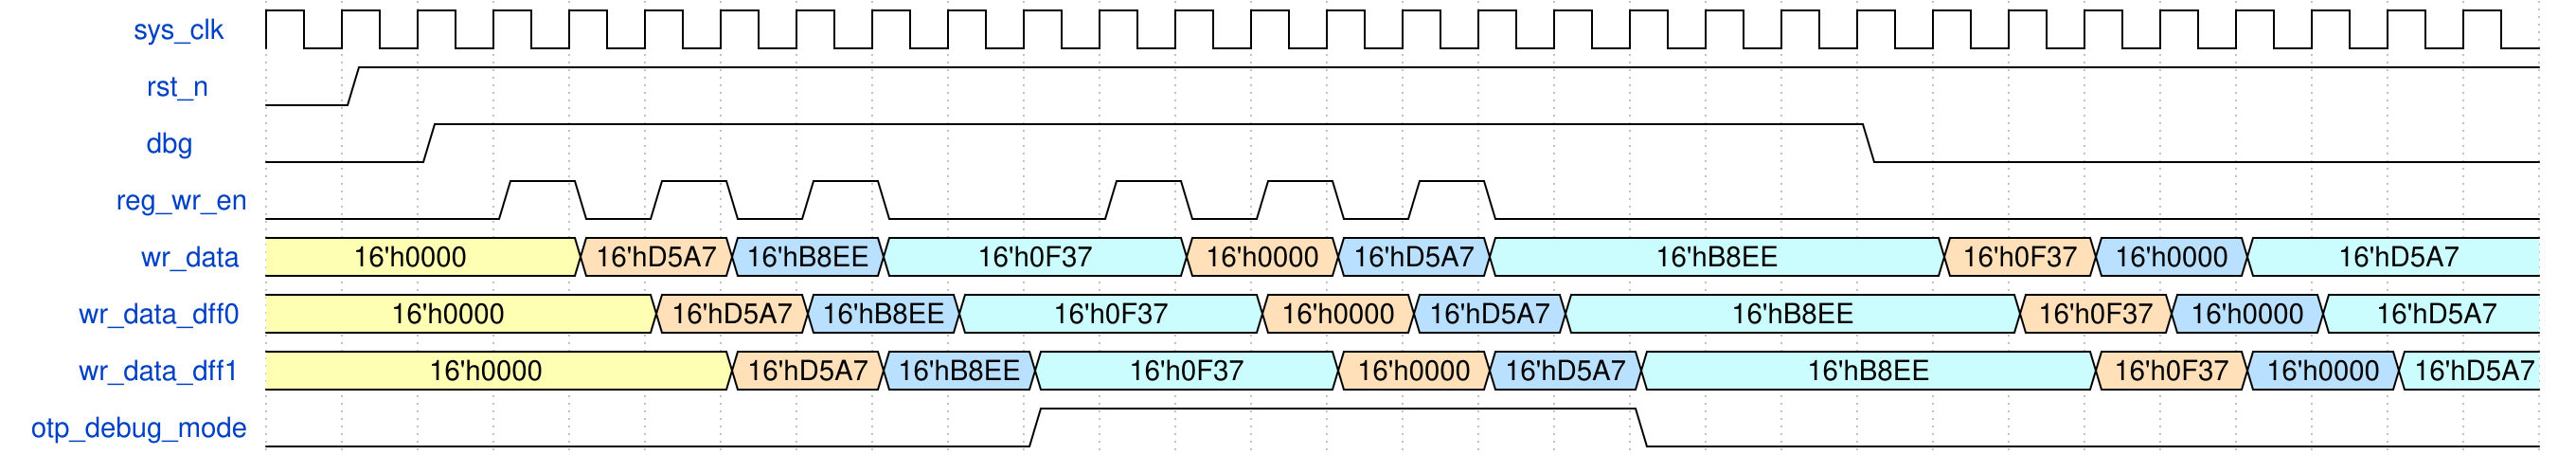

Reproduce this timing diagram as a WaveDrom spec.

{ "signal" : [  
  { "name": "sys_clk   "   ,     "wave": "p............................."},
  { "name": "rst_n     "   ,     "wave": "01............................"},
  { "name": "dbg       "   ,     "wave": "0.1..................0........"},
  { "name": "reg_wr_en"    ,     "wave": "0..101010..101010............."},
  { "name": "wr_data "     ,     "wave": "3...4.5.6...4.5.6.....4.5.6...", "data": ["16'h0000","16'hD5A7","16'hB8EE","16'h0F37",
                                                                                   "16'h0000","16'hD5A7","16'hB8EE","16'h0F37",
                                                                                   "16'h0000","16'hD5A7","16'hB8EE","16'h0F37",
                                                                                  ]},
  { "name": "wr_data_dff0 ",     "wave": "3....4.5.6...4.5.6.....4.5.6..", "data": ["16'h0000","16'hD5A7","16'hB8EE","16'h0F37",
                                                                                   "16'h0000","16'hD5A7","16'hB8EE","16'h0F37",
                                                                                   "16'h0000","16'hD5A7","16'hB8EE","16'h0F37",
                                                                                  ]},
  { "name": "wr_data_dff1 ",     "wave": "3.....4.5.6...4.5.6.....4.5.6.", "data": ["16'h0000","16'hD5A7","16'hB8EE","16'h0F37",
                                                                                   "16'h0000","16'hD5A7","16'hB8EE","16'h0F37",
                                                                                   "16'h0000","16'hD5A7","16'hB8EE","16'h0F37",
                                                                                  ]},
                     
  { "name": "otp_debug_mode",    "wave": "0.........1.......0..........."},
],
  edge: ['a<->b 100us','b<->c 150us ','c<->d 100us','d<->e 100us','e<->f 150us','f<->g 100us']
}
